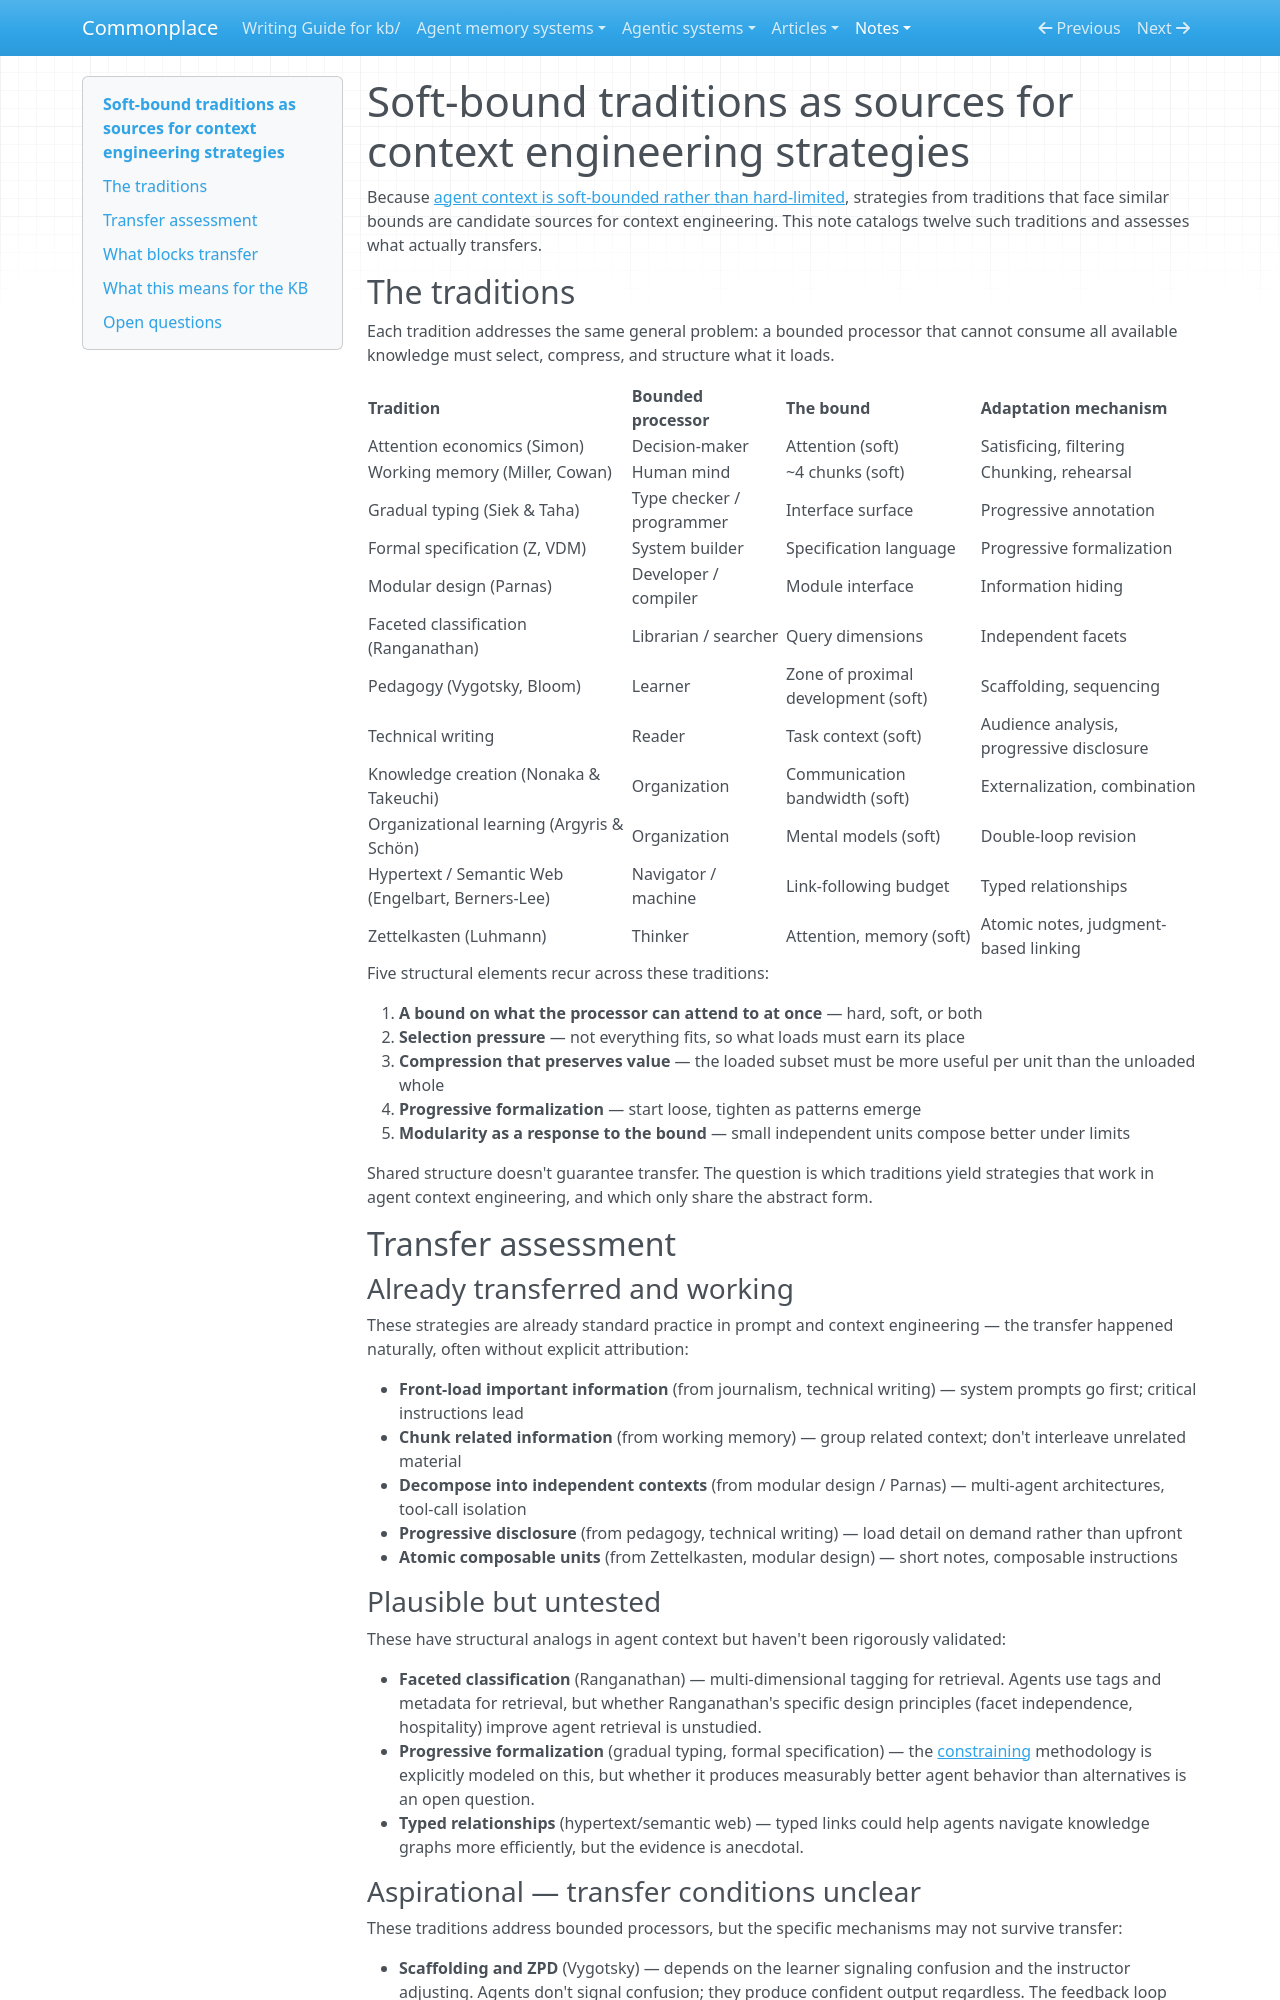

repository: zby/commonplace · page: notes/soft-bound-traditions-as-sources-for-context-engineering-strategies/index.html · generator: mkdocs

---
description: Survey of twelve soft-bound traditions as candidate sources for context engineering strategies, with a three-tier assessment of what transfers, what's plausible, and what's blocked
type: types/note.md
tags: [context-engineering]
---

# Soft-bound traditions as sources for context engineering strategies

Because [agent context is soft-bounded rather than hard-limited](./soft-degradation-often-binds-before-the-hard-cap-when-evidence-fits.md), strategies from traditions that face similar bounds are candidate sources for context engineering. This note catalogs twelve such traditions and assesses what actually transfers.

## The traditions

Each tradition addresses the same general problem: a bounded processor that cannot consume all available knowledge must select, compress, and structure what it loads.

| Tradition | Bounded processor | The bound | Adaptation mechanism |
|-----------|------------------|-----------|---------------------|
| Attention economics (Simon) | Decision-maker | Attention (soft) | Satisficing, filtering |
| Working memory (Miller, Cowan) | Human mind | ~4 chunks (soft) | Chunking, rehearsal |
| Gradual typing (Siek & Taha) | Type checker / programmer | Interface surface | Progressive annotation |
| Formal specification (Z, VDM) | System builder | Specification language | Progressive formalization |
| Modular design (Parnas) | Developer / compiler | Module interface | Information hiding |
| Faceted classification (Ranganathan) | Librarian / searcher | Query dimensions | Independent facets |
| Pedagogy (Vygotsky, Bloom) | Learner | Zone of proximal development (soft) | Scaffolding, sequencing |
| Technical writing | Reader | Task context (soft) | Audience analysis, progressive disclosure |
| Knowledge creation (Nonaka & Takeuchi) | Organization | Communication bandwidth (soft) | Externalization, combination |
| Organizational learning (Argyris & Schön) | Organization | Mental models (soft) | Double-loop revision |
| Hypertext / Semantic Web (Engelbart, Berners-Lee) | Navigator / machine | Link-following budget | Typed relationships |
| Zettelkasten (Luhmann) | Thinker | Attention, memory (soft) | Atomic notes, judgment-based linking |

Five structural elements recur across these traditions:

1. **A bound on what the processor can attend to at once** — hard, soft, or both
2. **Selection pressure** — not everything fits, so what loads must earn its place
3. **Compression that preserves value** — the loaded subset must be more useful per unit than the unloaded whole
4. **Progressive formalization** — start loose, tighten as patterns emerge
5. **Modularity as a response to the bound** — small independent units compose better under limits

Shared structure doesn't guarantee transfer. The question is which traditions yield strategies that work in agent context engineering, and which only share the abstract form.

## Transfer assessment

### Already transferred and working

These strategies are already standard practice in prompt and context engineering — the transfer happened naturally, often without explicit attribution:

- **Front-load important information** (from journalism, technical writing) — system prompts go first; critical instructions lead
- **Chunk related information** (from working memory) — group related context; don't interleave unrelated material
- **Decompose into independent contexts** (from modular design / Parnas) — multi-agent architectures, tool-call isolation
- **Progressive disclosure** (from pedagogy, technical writing) — load detail on demand rather than upfront
- **Atomic composable units** (from Zettelkasten, modular design) — short notes, composable instructions

### Plausible but untested

These have structural analogs in agent context but haven't been rigorously validated:

- **Faceted classification** (Ranganathan) — multi-dimensional tagging for retrieval. Agents use tags and metadata for retrieval, but whether Ranganathan's specific design principles (facet independence, hospitality) improve agent retrieval is unstudied.
- **Progressive formalization** (gradual typing, formal specification) — the [constraining](./definitions/constraining.md) methodology is explicitly modeled on this, but whether it produces measurably better agent behavior than alternatives is an open question.
- **Typed relationships** (hypertext/semantic web) — typed links could help agents navigate knowledge graphs more efficiently, but the evidence is anecdotal.
